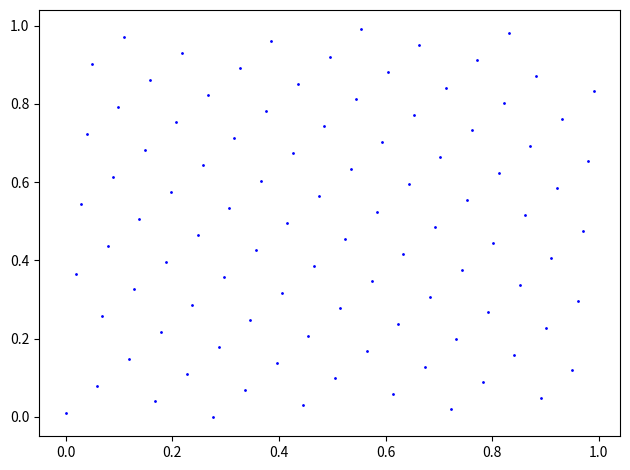
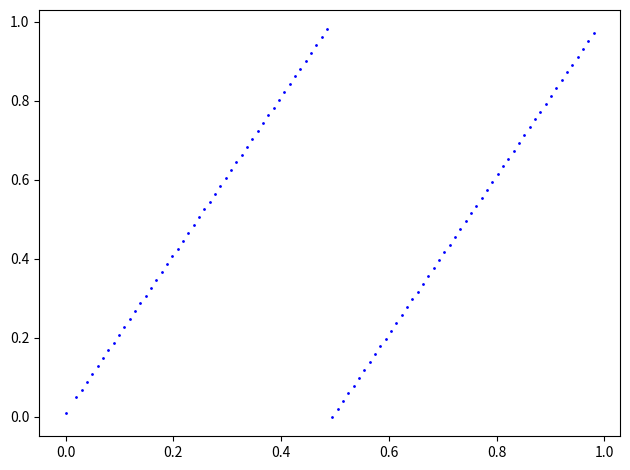

Write the Python code that produced these figures, in order.
import numpy as np
import matplotlib.pyplot as plt

m = 101
b = 1
s = 1
#LCG1
a = 18
x = []
x.append((a*s+b)%m)
periodReached = False
while not periodReached:
    x_new =  (a*x[-1] + b)%m
    if x_new in x:
        periodReached = True
    else:
        x.append(x_new)

x[:] = [k/m for k in x] #Normalization of x
print('Period of LCG1 is ' + str(len(x)) + '\n')
if len(x) < m:
    print('LCG1 is not full period')
elif len(x) == m:
    print('LCG1 is full period')

fig = plt.figure(1)
for i in range(0,len(x)-1):
    plt.plot(x[i],x[i+1], '.b', markersize=2)
#     for j in range(0,len(x)):
#         plt.plot(x[i],x[j], '.', markersize=2)

plt.tight_layout()
plt.savefig('es4_a.pdf')

#LCG2
a = 2
x2 = []
x2.append((a*s+b)%m)
periodReached = False
while not periodReached:
    x_new =  (a*x2[-1] + b)%m
    if x_new in x2:
        periodReached = True
    else:
        x2.append(x_new)

x2[:] = [k/m for k in x2] #Normalization of x2
print('Period of LCG2 is ' + str(len(x2)) + '\n')
if len(x2) < m:
    print('LCG2 is not full period')
elif len(x2) == m:
    print('LCG2 is full period')

fig = plt.figure(2)
for i in range(0,len(x2) - 1):
        plt.plot(x2[i],x2[i+1], '.b', markersize=2)
    # for j in range(0,len(x2)):
    #     plt.plot(x2[i],x2[j], '.', markersize=2)

plt.tight_layout()
plt.savefig('es4_b.pdf')
